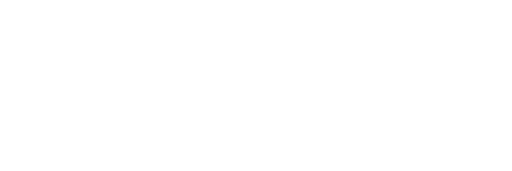
t = 0.00 s
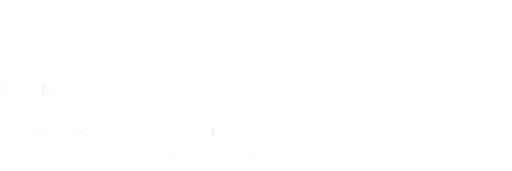
t = 0.64 s
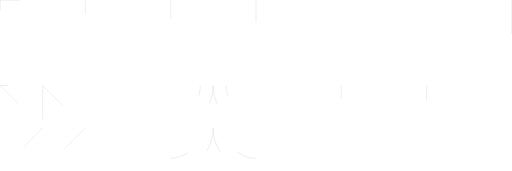
t = 1.19 s
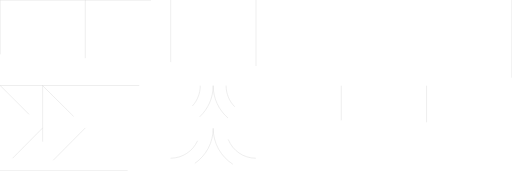
t = 1.70 s
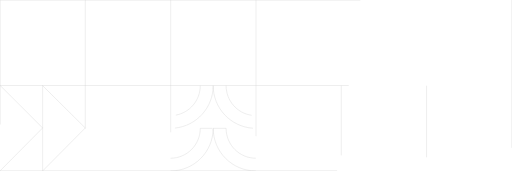
t = 2.52 s
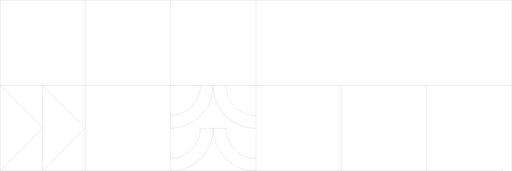
t = 3.17 s

The animated SVG that drew these frames (rendered in a browser with its animation timeline set to each time). Animation: 25 CSS @keyframes rules; one cycle of 3.80 s, repeats indefinitely.

<svg width="1441" height="481" viewBox="0 0 1441 481" fill="none" xmlns="http://www.w3.org/2000/svg" style="">
<path d="M240 360L120 481" stroke="#CFCFCF" class="HlJgAHTP_0"></path>
<path d="M120 241L240 360" stroke="#CFCFCF" class="HlJgAHTP_1"></path>
<path d="M120 360L-2.98023e-08 481" stroke="#CFCFCF" class="HlJgAHTP_2"></path>
<path d="M0 240L120 360" stroke="#CFCFCF" class="HlJgAHTP_3"></path>
<path d="M120 240V481" stroke="#CFCFCF" class="HlJgAHTP_4"></path>
<path d="M600 361C600 426.974 653.424 481 720 481" stroke="#CFCFCF" class="HlJgAHTP_5"></path>
<path d="M600 361C600 426.974 546.576 481 480 481" stroke="#CFCFCF" class="HlJgAHTP_6"></path>
<path d="M720 445.179C674.111 445.179 636.364 407.791 636.364 361H600" stroke="#CFCFCF" class="HlJgAHTP_7"></path>
<path d="M480 445.179C525.889 445.179 563.636 407.791 563.636 361H600" stroke="#CFCFCF" class="HlJgAHTP_8"></path>
<path d="M600 241C600 306.974 653.424 361 720 361" stroke="#CFCFCF" class="HlJgAHTP_9"></path>
<path d="M600 241C600 306.974 546.576 361 480 361" stroke="#CFCFCF" class="HlJgAHTP_10"></path>
<path d="M636.364 241C636.364 287.791 674.111 325.179 720 325.179" stroke="#CFCFCF" class="HlJgAHTP_11"></path>
<path d="M563.636 241C563.636 287.791 525.889 325.179 480 325.179" stroke="#CFCFCF" class="HlJgAHTP_12"></path>
<path stroke="#CFCFCF" d="M1440.5,0L1440.5,481.001" class="HlJgAHTP_13"></path>
<path stroke="#CFCFCF" d="M1200.5,241L1200.5,481" class="HlJgAHTP_14"></path>
<path stroke="#CFCFCF" d="M960.5,241L960.5,481" class="HlJgAHTP_15"></path>
<path stroke="#CFCFCF" d="M720.5,0L720.5,481.001" class="HlJgAHTP_16"></path>
<path stroke="#CFCFCF" d="M480.5,0L480.5,481.001" class="HlJgAHTP_17"></path>
<path stroke="#CFCFCF" d="M239.992,0L239.992,481.001" class="HlJgAHTP_18"></path>
<path stroke="#CFCFCF" d="M0.5,0L0.5,481.001" class="HlJgAHTP_19"></path>
<path stroke="#CFCFCF" d="M0,0.5L1440,0.5" class="HlJgAHTP_20"></path>
<path stroke="#CFCFCF" d="M0,240.5L1440,240.5" class="HlJgAHTP_21"></path>
<path stroke="#CFCFCF" d="M0,480.5L1440,480.5" class="HlJgAHTP_22"></path>
<style data-made-with="vivus-instant">.HlJgAHTP_0{stroke-dasharray:171 173;stroke-dashoffset:172;animation:HlJgAHTP_draw_0 3800ms linear 0ms infinite,HlJgAHTP_fade 3800ms linear 0ms infinite;}.HlJgAHTP_1{stroke-dasharray:169 171;stroke-dashoffset:170;animation:HlJgAHTP_draw_1 3800ms linear 0ms infinite,HlJgAHTP_fade 3800ms linear 0ms infinite;}.HlJgAHTP_2{stroke-dasharray:171 173;stroke-dashoffset:172;animation:HlJgAHTP_draw_2 3800ms linear 0ms infinite,HlJgAHTP_fade 3800ms linear 0ms infinite;}.HlJgAHTP_3{stroke-dasharray:170 172;stroke-dashoffset:171;animation:HlJgAHTP_draw_3 3800ms linear 0ms infinite,HlJgAHTP_fade 3800ms linear 0ms infinite;}.HlJgAHTP_4{stroke-dasharray:241 243;stroke-dashoffset:242;animation:HlJgAHTP_draw_4 3800ms linear 0ms infinite,HlJgAHTP_fade 3800ms linear 0ms infinite;}.HlJgAHTP_5{stroke-dasharray:189 191;stroke-dashoffset:190;animation:HlJgAHTP_draw_5 3800ms linear 0ms infinite,HlJgAHTP_fade 3800ms linear 0ms infinite;}.HlJgAHTP_6{stroke-dasharray:189 191;stroke-dashoffset:190;animation:HlJgAHTP_draw_6 3800ms linear 0ms infinite,HlJgAHTP_fade 3800ms linear 0ms infinite;}.HlJgAHTP_7{stroke-dasharray:169 171;stroke-dashoffset:170;animation:HlJgAHTP_draw_7 3800ms linear 0ms infinite,HlJgAHTP_fade 3800ms linear 0ms infinite;}.HlJgAHTP_8{stroke-dasharray:169 171;stroke-dashoffset:170;animation:HlJgAHTP_draw_8 3800ms linear 0ms infinite,HlJgAHTP_fade 3800ms linear 0ms infinite;}.HlJgAHTP_9{stroke-dasharray:189 191;stroke-dashoffset:190;animation:HlJgAHTP_draw_9 3800ms linear 0ms infinite,HlJgAHTP_fade 3800ms linear 0ms infinite;}.HlJgAHTP_10{stroke-dasharray:189 191;stroke-dashoffset:190;animation:HlJgAHTP_draw_10 3800ms linear 0ms infinite,HlJgAHTP_fade 3800ms linear 0ms infinite;}.HlJgAHTP_11{stroke-dasharray:132 134;stroke-dashoffset:133;animation:HlJgAHTP_draw_11 3800ms linear 0ms infinite,HlJgAHTP_fade 3800ms linear 0ms infinite;}.HlJgAHTP_12{stroke-dasharray:132 134;stroke-dashoffset:133;animation:HlJgAHTP_draw_12 3800ms linear 0ms infinite,HlJgAHTP_fade 3800ms linear 0ms infinite;}.HlJgAHTP_13{stroke-dasharray:482 484;stroke-dashoffset:483;animation:HlJgAHTP_draw_13 3800ms linear 0ms infinite,HlJgAHTP_fade 3800ms linear 0ms infinite;}.HlJgAHTP_14{stroke-dasharray:240 242;stroke-dashoffset:241;animation:HlJgAHTP_draw_14 3800ms linear 0ms infinite,HlJgAHTP_fade 3800ms linear 0ms infinite;}.HlJgAHTP_15{stroke-dasharray:240 242;stroke-dashoffset:241;animation:HlJgAHTP_draw_15 3800ms linear 0ms infinite,HlJgAHTP_fade 3800ms linear 0ms infinite;}.HlJgAHTP_16{stroke-dasharray:482 484;stroke-dashoffset:483;animation:HlJgAHTP_draw_16 3800ms linear 0ms infinite,HlJgAHTP_fade 3800ms linear 0ms infinite;}.HlJgAHTP_17{stroke-dasharray:482 484;stroke-dashoffset:483;animation:HlJgAHTP_draw_17 3800ms linear 0ms infinite,HlJgAHTP_fade 3800ms linear 0ms infinite;}.HlJgAHTP_18{stroke-dasharray:482 484;stroke-dashoffset:483;animation:HlJgAHTP_draw_18 3800ms linear 0ms infinite,HlJgAHTP_fade 3800ms linear 0ms infinite;}.HlJgAHTP_19{stroke-dasharray:482 484;stroke-dashoffset:483;animation:HlJgAHTP_draw_19 3800ms linear 0ms infinite,HlJgAHTP_fade 3800ms linear 0ms infinite;}.HlJgAHTP_20{stroke-dasharray:1440 1442;stroke-dashoffset:1441;animation:HlJgAHTP_draw_20 3800ms linear 0ms infinite,HlJgAHTP_fade 3800ms linear 0ms infinite;}.HlJgAHTP_21{stroke-dasharray:1440 1442;stroke-dashoffset:1441;animation:HlJgAHTP_draw_21 3800ms linear 0ms infinite,HlJgAHTP_fade 3800ms linear 0ms infinite;}.HlJgAHTP_22{stroke-dasharray:1440 1442;stroke-dashoffset:1441;animation:HlJgAHTP_draw_22 3800ms linear 0ms infinite,HlJgAHTP_fade 3800ms linear 0ms infinite;}@keyframes HlJgAHTP_draw{100%{stroke-dashoffset:0;}}@keyframes HlJgAHTP_fade{0%{stroke-opacity:1;}94.73684210526316%{stroke-opacity:1;}100%{stroke-opacity:0;}}@keyframes HlJgAHTP_draw_0{5.263157894736842%{stroke-dashoffset: 172}57.89473684210527%{ stroke-dashoffset: 0;}100%{ stroke-dashoffset: 0;}}@keyframes HlJgAHTP_draw_1{6.459330143540669%{stroke-dashoffset: 170}59.09090909090909%{ stroke-dashoffset: 0;}100%{ stroke-dashoffset: 0;}}@keyframes HlJgAHTP_draw_2{7.655502392344498%{stroke-dashoffset: 172}60.28708133971292%{ stroke-dashoffset: 0;}100%{ stroke-dashoffset: 0;}}@keyframes HlJgAHTP_draw_3{8.851674641148326%{stroke-dashoffset: 171}61.48325358851675%{ stroke-dashoffset: 0;}100%{ stroke-dashoffset: 0;}}@keyframes HlJgAHTP_draw_4{10.047846889952153%{stroke-dashoffset: 242}62.67942583732058%{ stroke-dashoffset: 0;}100%{ stroke-dashoffset: 0;}}@keyframes HlJgAHTP_draw_5{11.24401913875598%{stroke-dashoffset: 190}63.8755980861244%{ stroke-dashoffset: 0;}100%{ stroke-dashoffset: 0;}}@keyframes HlJgAHTP_draw_6{12.44019138755981%{stroke-dashoffset: 190}65.07177033492823%{ stroke-dashoffset: 0;}100%{ stroke-dashoffset: 0;}}@keyframes HlJgAHTP_draw_7{13.636363636363638%{stroke-dashoffset: 170}66.26794258373205%{ stroke-dashoffset: 0;}100%{ stroke-dashoffset: 0;}}@keyframes HlJgAHTP_draw_8{14.832535885167463%{stroke-dashoffset: 170}67.46411483253588%{ stroke-dashoffset: 0;}100%{ stroke-dashoffset: 0;}}@keyframes HlJgAHTP_draw_9{16.02870813397129%{stroke-dashoffset: 190}68.6602870813397%{ stroke-dashoffset: 0;}100%{ stroke-dashoffset: 0;}}@keyframes HlJgAHTP_draw_10{17.22488038277512%{stroke-dashoffset: 190}69.85645933014354%{ stroke-dashoffset: 0;}100%{ stroke-dashoffset: 0;}}@keyframes HlJgAHTP_draw_11{18.421052631578945%{stroke-dashoffset: 133}71.05263157894737%{ stroke-dashoffset: 0;}100%{ stroke-dashoffset: 0;}}@keyframes HlJgAHTP_draw_12{19.61722488038278%{stroke-dashoffset: 133}72.24880382775119%{ stroke-dashoffset: 0;}100%{ stroke-dashoffset: 0;}}@keyframes HlJgAHTP_draw_13{20.813397129186605%{stroke-dashoffset: 483}73.44497607655502%{ stroke-dashoffset: 0;}100%{ stroke-dashoffset: 0;}}@keyframes HlJgAHTP_draw_14{22.00956937799043%{stroke-dashoffset: 241}74.64114832535886%{ stroke-dashoffset: 0;}100%{ stroke-dashoffset: 0;}}@keyframes HlJgAHTP_draw_15{23.205741626794257%{stroke-dashoffset: 241}75.83732057416267%{ stroke-dashoffset: 0;}100%{ stroke-dashoffset: 0;}}@keyframes HlJgAHTP_draw_16{24.401913875598087%{stroke-dashoffset: 483}77.0334928229665%{ stroke-dashoffset: 0;}100%{ stroke-dashoffset: 0;}}@keyframes HlJgAHTP_draw_17{25.598086124401913%{stroke-dashoffset: 483}78.22966507177034%{ stroke-dashoffset: 0;}100%{ stroke-dashoffset: 0;}}@keyframes HlJgAHTP_draw_18{26.794258373205743%{stroke-dashoffset: 483}79.42583732057416%{ stroke-dashoffset: 0;}100%{ stroke-dashoffset: 0;}}@keyframes HlJgAHTP_draw_19{27.990430622009566%{stroke-dashoffset: 483}80.62200956937798%{ stroke-dashoffset: 0;}100%{ stroke-dashoffset: 0;}}@keyframes HlJgAHTP_draw_20{29.186602870813395%{stroke-dashoffset: 1441}81.81818181818181%{ stroke-dashoffset: 0;}100%{ stroke-dashoffset: 0;}}@keyframes HlJgAHTP_draw_21{30.38277511961722%{stroke-dashoffset: 1441}83.01435406698565%{ stroke-dashoffset: 0;}100%{ stroke-dashoffset: 0;}}@keyframes HlJgAHTP_draw_22{31.57894736842105%{stroke-dashoffset: 1441}84.21052631578947%{ stroke-dashoffset: 0;}100%{ stroke-dashoffset: 0;}}</style></svg>
